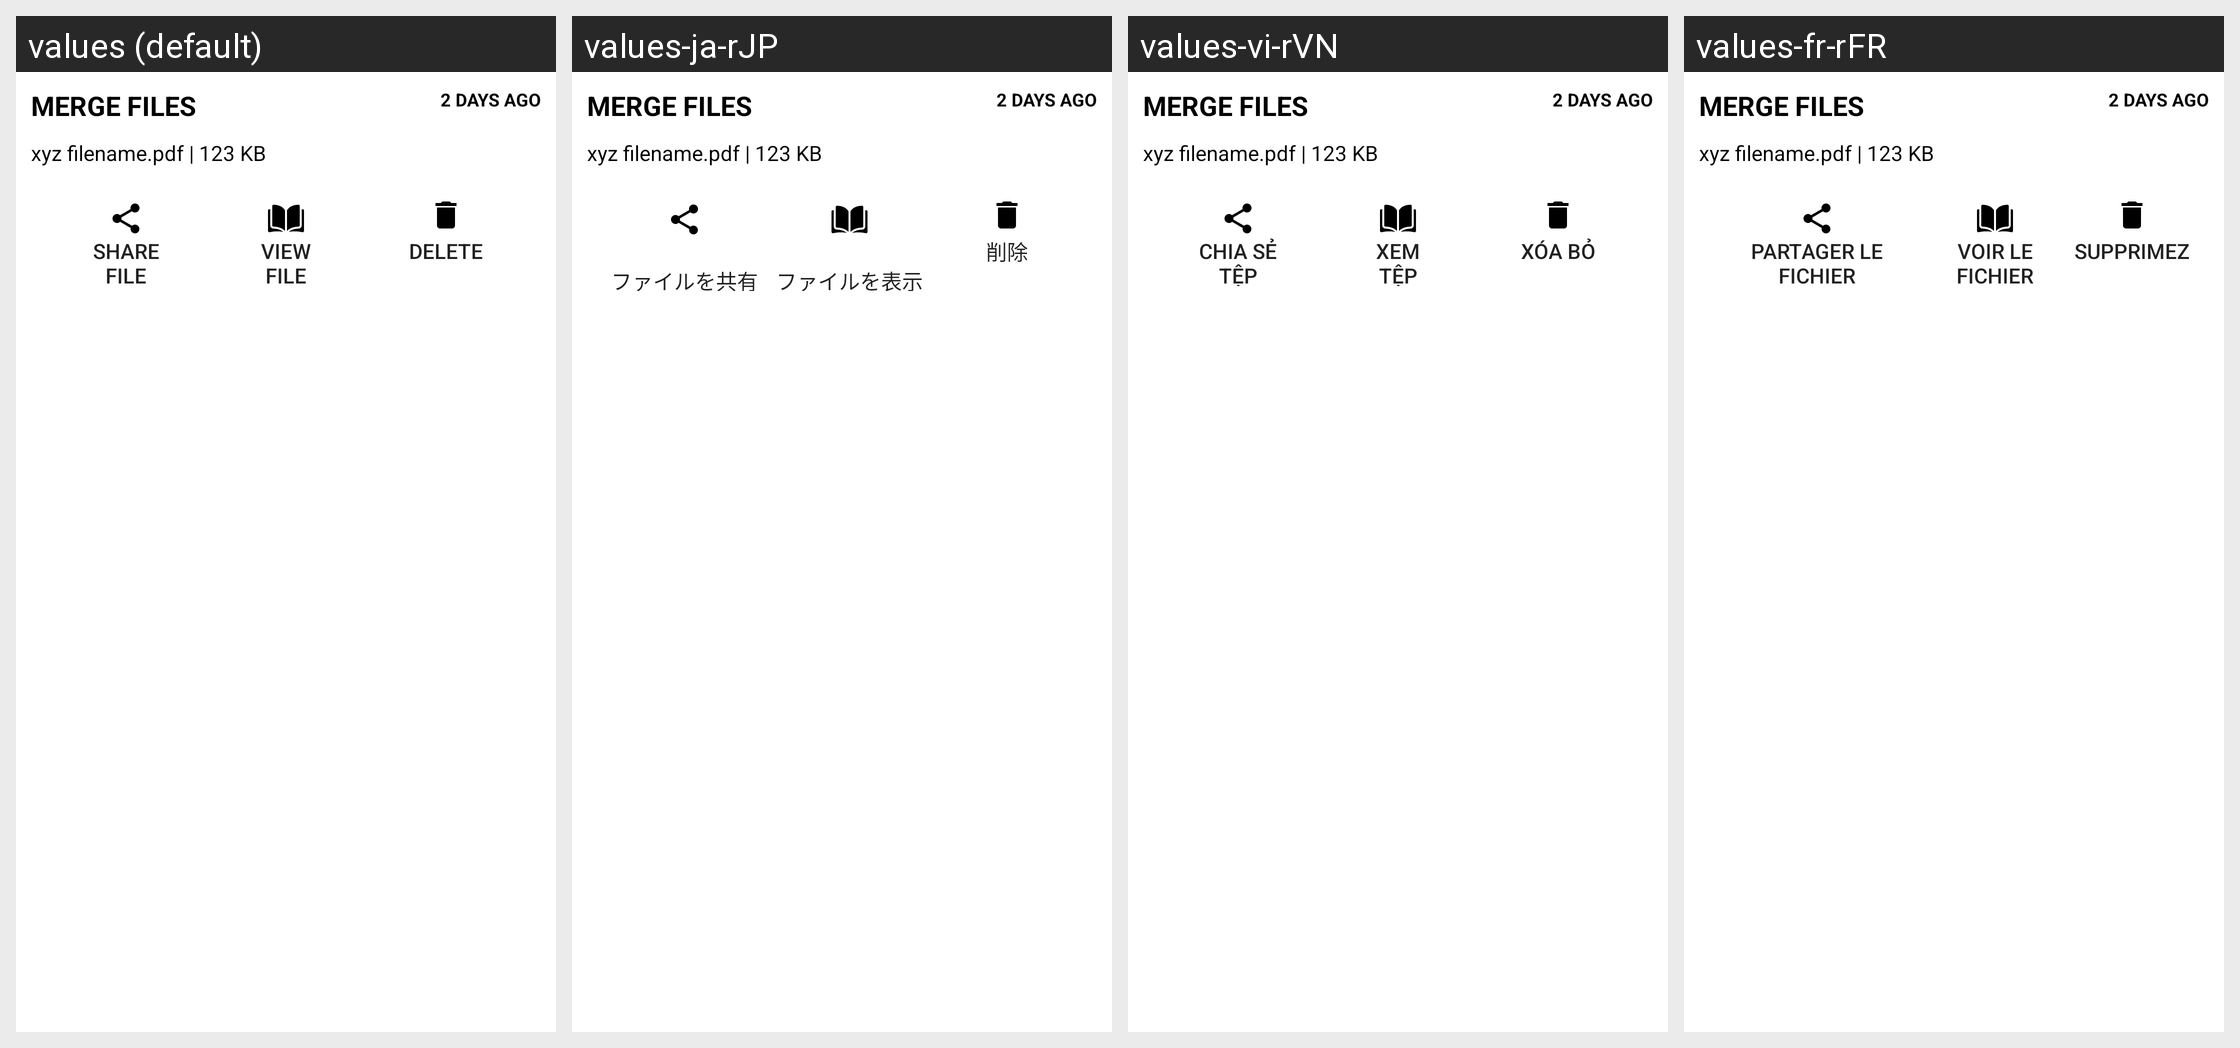

This grid shows one Android layout under several languages. Give, for every string resource on the screen, its name, the default text and each shown locale's text.
Android screen res/layout/history_item.xml rendered under 4 locales, left to right: values (default), values-ja-rJP, values-vi-rVN, values-fr-rFR. Device: Nexus 5 (rendered at 1080×1920; each locale shown at half size, 540×960, under a caption strip naming it); theme AppThemeGreen.
Other locales in the repository, not shown: values-af-rZA, values-ar-rSA, values-ca-rES, values-cs-rCZ, values-da-rDK, values-de-rDE, values-el-rGR, values-es-rES, values-fi-rFI, values-hi-rIN, values-hu-rHU, values-it-rIT, values-ko-rKR, values-nl-rNL, values-no-rNO, values-pl-rPL, values-pt-rBR, values-pt-rPT, values-ro-rRO, values-ru-rRU, values-sv-rSE, values-te-rIN, values-tr-rTR, values-uk-rUA, values-zh-rCN, values-zh-rTW.
Strings drawn on this screen, with the default value and each locale's value (text and hints the layout hard-codes, and strings that could not be matched under every locale, appear in the picture but are not listed):

share_file
  values: Share
      File
  values-ja-rJP: 
      ファイルを共有
  values-vi-rVN: Chia sẻ
      tệp
  values-fr-rFR: Partager le fichier
      

view_file
  values: View
      File
  values-ja-rJP: 
      ファイルを表示
  values-vi-rVN: Xem
      tệp
  values-fr-rFR: Voir le fichier
      

delete
  values: Delete
  values-ja-rJP: 削除
  values-vi-rVN: Xóa bỏ
  values-fr-rFR: Supprimez
